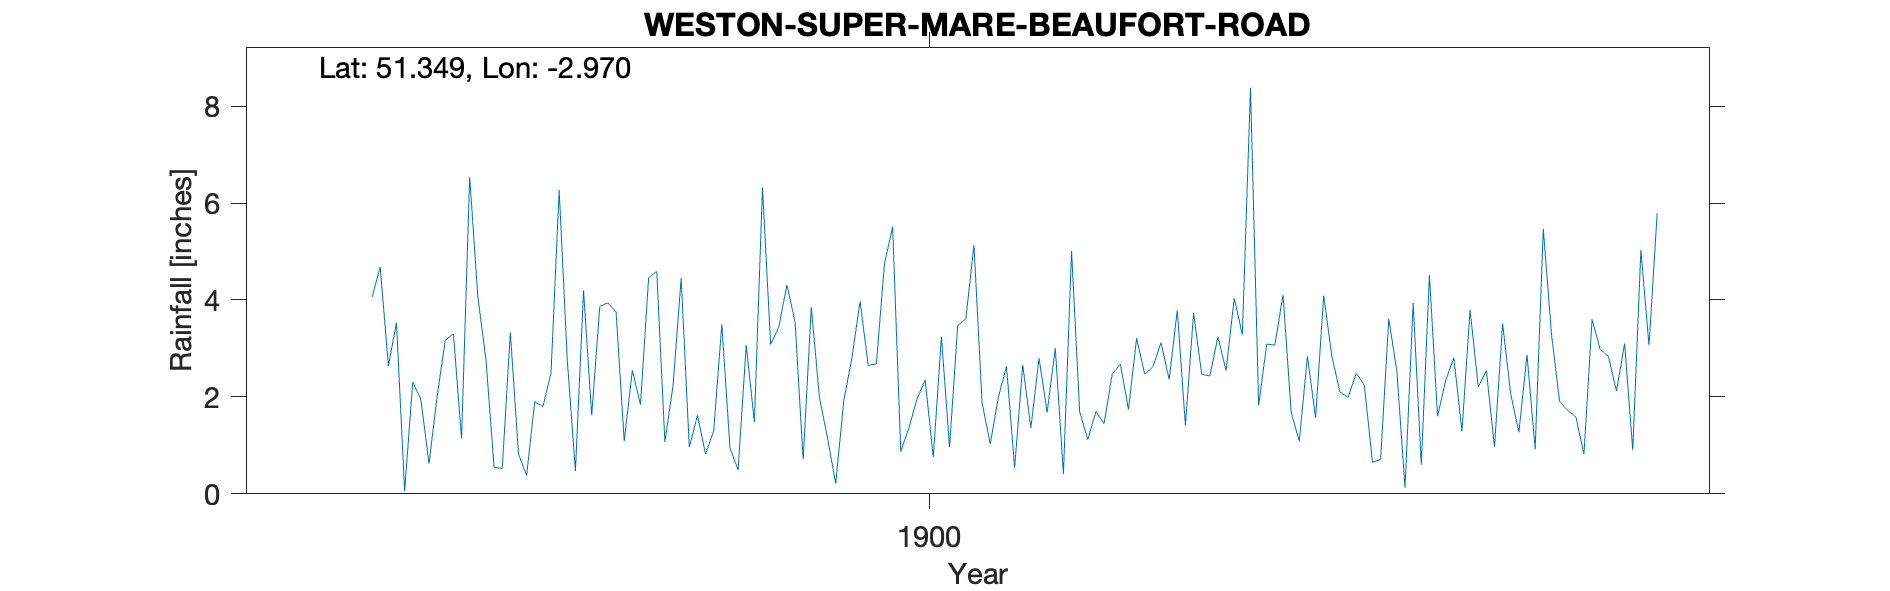

The data file committed next to this chart (first rows):
WESTON-SUPER-MARE-BEAUFORT-ROAD, , , , , , , , , , , , , , , , , , , , 
Grid ref, ST325615, Long, -2.97, Lat, 51.35, Elevation, 23, ft, , , , , , , , , , , , 
Station no, RR6870, , , , , , , , , , , , , , , , , , , 
, 1890, 1891, 1892, 1893, 1894, 1895, 1896, 1897, 1898, 1899, 1900, 1901, 1902, 1903, 1904, 1905, 1906, 1907, 1908, 1909
January, , , , , , 3.53, 0.55, 1.62, 0.96, 4.31, 4.75, 1.88, 1.69, 3.79, 3.07, 0.65, 3.8, 1.72, , 
February, , , , , , 0.06, 0.52, 3.87, 1.62, 3.56, 5.51, 1.03, 1.12, 1.41, 4.11, 0.71, 2.21, 1.59, , 
March, , , , , , 2.31, 3.33, 3.94, 0.82, 0.71, 0.87, 1.99, 1.7, 3.73, 1.68, 3.61, 2.54, 0.82, , 
April, , , , , , 1.95, 0.82, 3.75, 1.3, 3.85, 1.36, 2.63, 1.45, 2.47, 1.09, 2.53, 0.97, 3.6, , 
May, , , , , , 0.62, 0.38, 1.09, 3.5, 1.99, 1.96, 0.54, 2.47, 2.43, 2.84, 0.12, 3.51, 2.98, , 
June, , , , , , 2.02, 1.9, 2.55, 0.95, 1.15, 2.35, 2.66, 2.68, 3.24, 1.57, 3.94, 2.05, 2.84, , 
July, , , , , , 3.17, 1.8, 1.84, 0.49, 0.21, 0.76, 1.36, 1.74, 2.54, 4.09, 0.6, 1.27, 2.12, , 
August, , , , , , 3.3, 2.49, 4.46, 3.07, 1.93, 3.24, 2.8, 3.21, 4.04, 2.84, 4.51, 2.87, 3.1, , 
September, , , , , , 1.14, 6.27, 4.59, 1.48, 2.81, 0.96, 1.68, 2.47, 3.28, 2.1, 1.6, 0.92, 0.9, , 
October, , , , , 4.06, 6.54, 2.76, 1.07, 6.32, 3.97, 3.47, 3.01, 2.62, 8.38, 1.99, 2.34, 5.47, 5.03, , 
November, , , , , 4.68, 4.07, 0.47, 2.23, 3.08, 2.65, 3.61, 0.41, 3.12, 1.83, 2.49, 2.81, 3.31, 3.06, , 
December, , , , , 2.64, 2.77, 4.2, 4.45, 3.44, 2.68, 5.13, 5.01, 2.36, 3.09, 2.24, 1.29, 1.91, 5.79, , 
Total, , , , , , 31.48, 25.49, 35.46, 27.03, 29.82, 33.97, 25, 26.63, 40.23, 30.11, 24.71, 30.83, 33.55, , 
Lisdoor Varna 2 Beaufort Rd, , , , , , , , , , , , , , , , , , , , 
